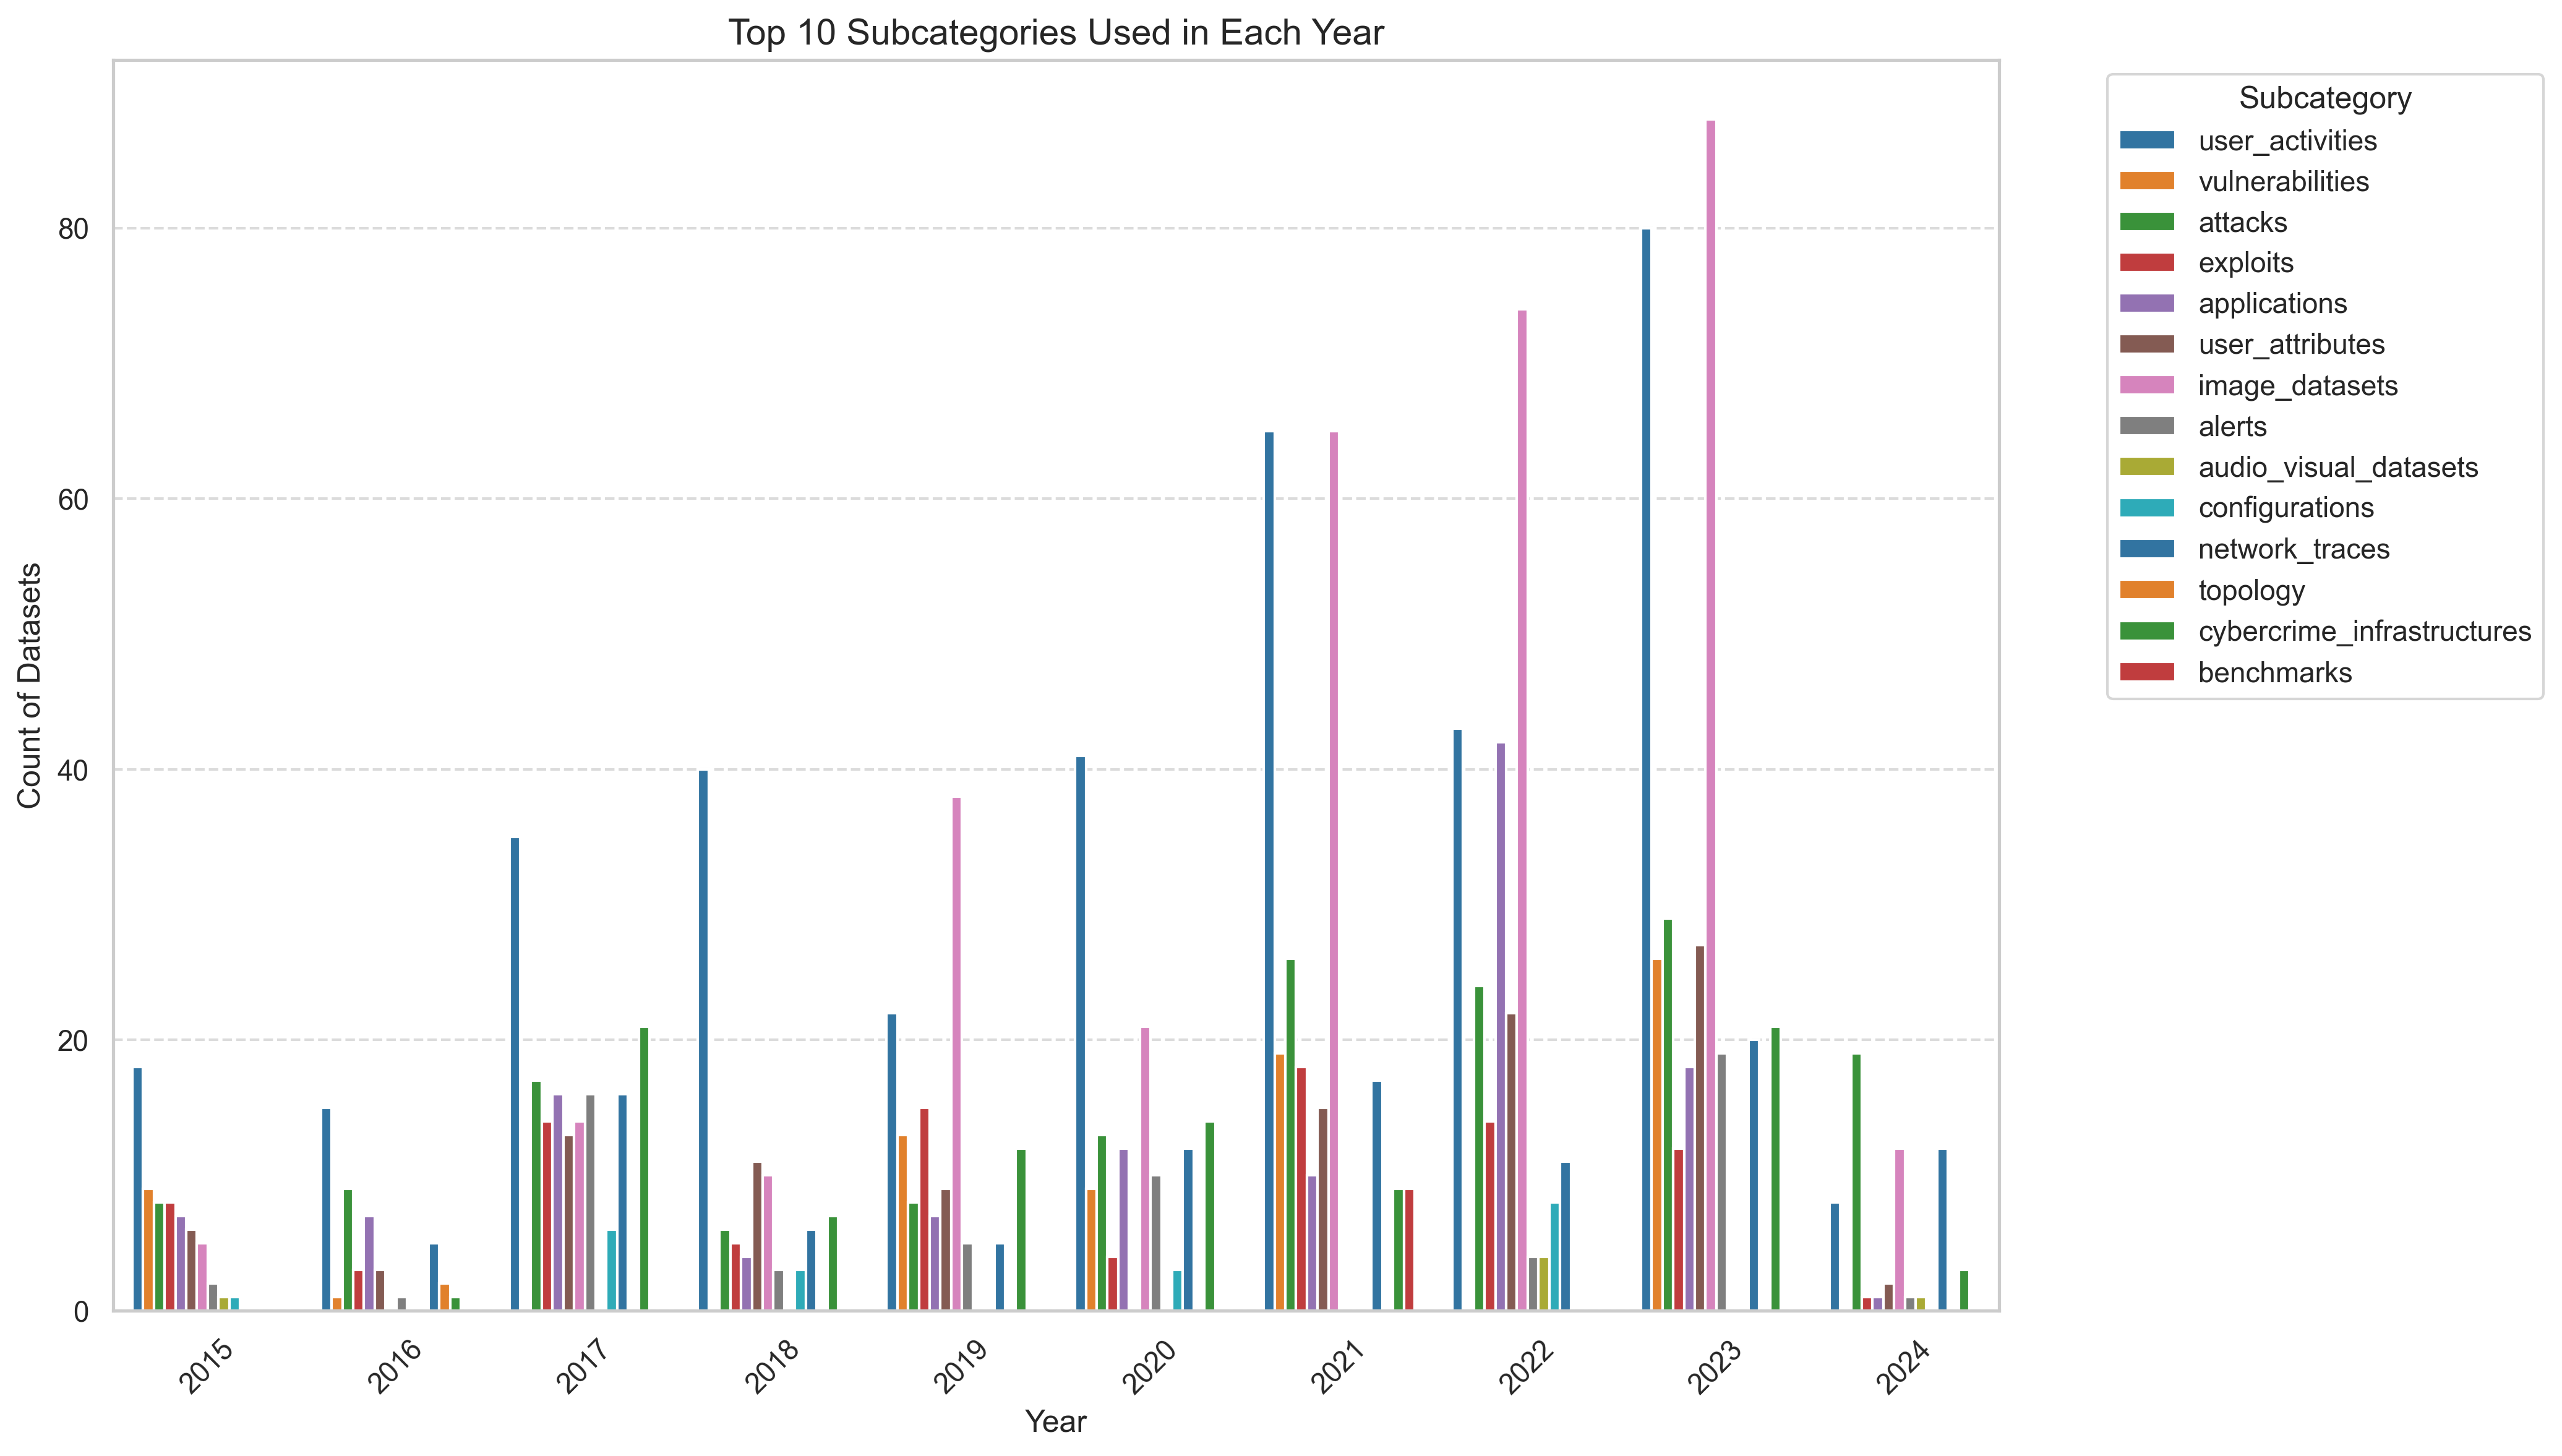

The table this chart was drawn from, first rows:
Year, Subcategory, Count
2015, user_activities, 18
2015, vulnerabilities, 9
2015, attacks, 8
2015, exploits, 8
2015, applications, 7
2015, user_attributes, 6
2015, image_datasets, 5
2015, alerts, 2
2015, audio_visual_datasets, 1
2015, configurations, 1
2016, user_activities, 15
2016, attacks, 9
2016, applications, 7
2016, network_traces, 5
2016, exploits, 3
2016, user_attributes, 3
2016, topology, 2
2016, alerts, 1
2016, cybercrime_infrastructures, 1
2016, vulnerabilities, 1
2017, user_activities, 35
2017, cybercrime_infrastructures, 21
2017, attacks, 17
2017, alerts, 16
2017, applications, 16
2017, network_traces, 16
2017, exploits, 14
2017, image_datasets, 14
2017, user_attributes, 13
2017, configurations, 6
2018, user_activities, 40
2018, user_attributes, 11
2018, image_datasets, 10
2018, cybercrime_infrastructures, 7
2018, attacks, 6
2018, network_traces, 6
2018, exploits, 5
2018, applications, 4
2018, alerts, 3
2018, configurations, 3
2019, image_datasets, 38
2019, user_activities, 22
2019, exploits, 15
2019, vulnerabilities, 13
2019, cybercrime_infrastructures, 12
2019, user_attributes, 9
2019, attacks, 8
2019, applications, 7
2019, alerts, 5
2019, network_traces, 5
2020, user_activities, 41
2020, image_datasets, 21
2020, cybercrime_infrastructures, 14
2020, attacks, 13
2020, applications, 12
2020, network_traces, 12
2020, alerts, 10
2020, vulnerabilities, 9
2020, exploits, 4
2020, configurations, 3
... 40 more rows
